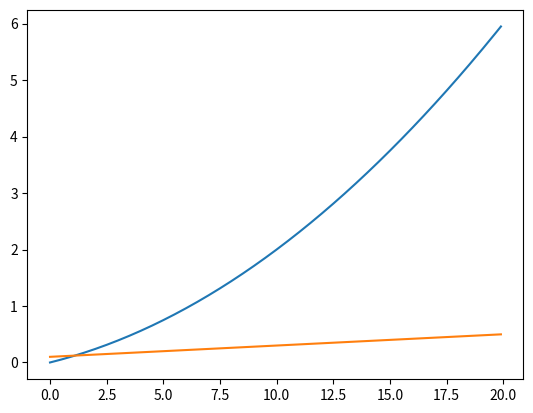

This chart was generated by the following Python code:
import numpy as np
import matplotlib.pylab as plt

def numerical_diff(f, x):
    h = 1e-4
    return (f(x+h) - f(x-h)) / (2*h)

def func(x):
    return 0.01 * x ** 2 + 0.1 * x

x = np.arange(0.0, 20.0, 0.1)
y = func(x)
y_grad = numerical_diff(func, x)

plt.plot(x, y)
plt.plot(x, y_grad)
plt.show()
